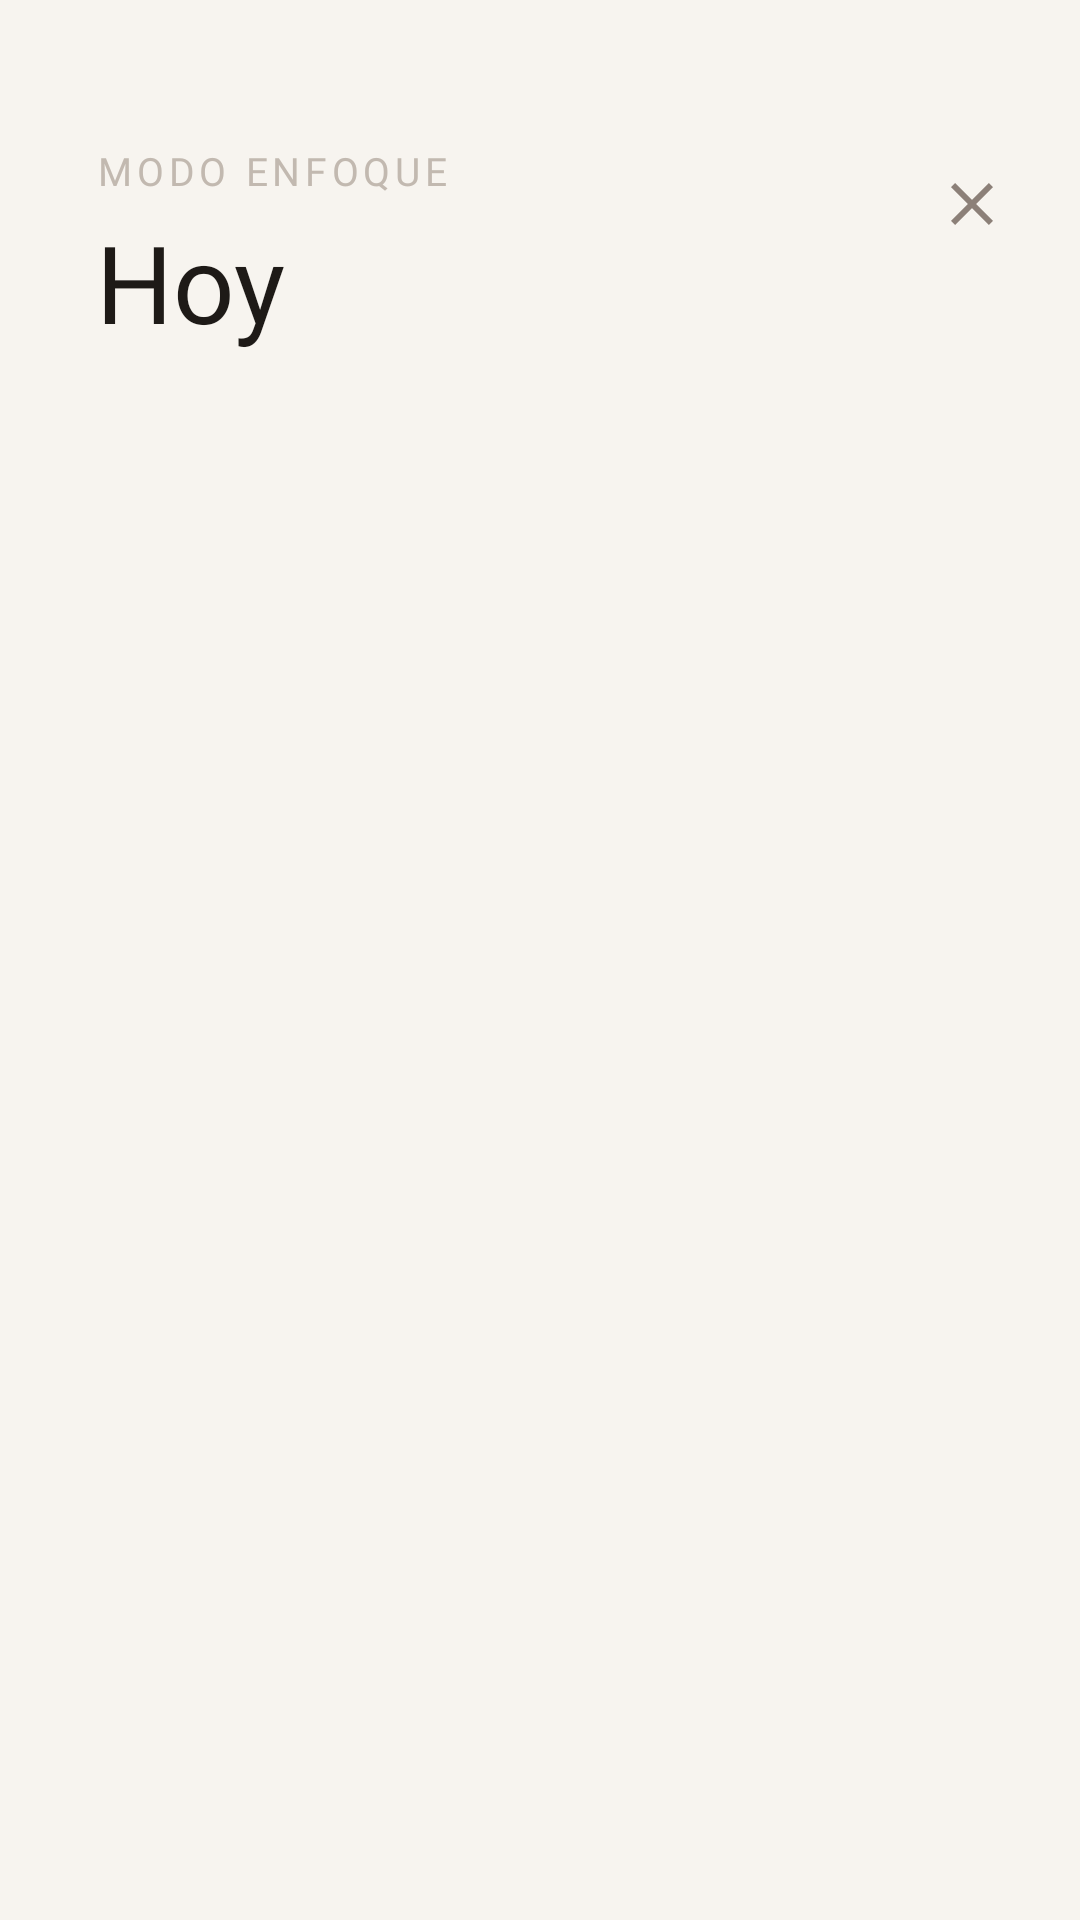

Produce the Android XML layout that renders to this screen, including the resource entries it uses.
<!-- AndroidManifest.xml: application theme Theme.HabitTrackerApp -->
<!-- res/layout/activity_focus_mode.xml -->
<?xml version="1.0" encoding="utf-8"?>
<androidx.constraintlayout.widget.ConstraintLayout
    xmlns:android="http://schemas.android.com/apk/res/android"
    xmlns:app="http://schemas.android.com/apk/res-auto"
    android:layout_width="match_parent"
    android:layout_height="match_parent"
    android:background="@color/background">

    
    <ImageView
        android:id="@+id/btnCerrarEnfoque"
        android:layout_width="40dp"
        android:layout_height="40dp"
        android:src="@drawable/ic_close"
        android:padding="8dp"
        app:tint="@color/text_secondary"
        android:background="?attr/selectableItemBackgroundBorderless"
        android:clickable="true"
        android:focusable="true"
        android:contentDescription="Cerrar modo enfoque"
        android:layout_marginEnd="16dp"
        android:layout_marginTop="48dp"
        app:layout_constraintEnd_toEndOf="parent"
        app:layout_constraintTop_toTopOf="parent"/>

    
    <LinearLayout
        android:id="@+id/llHeader"
        android:layout_width="0dp"
        android:layout_height="wrap_content"
        android:orientation="vertical"
        android:layout_marginStart="32dp"
        android:layout_marginEnd="32dp"
        android:layout_marginTop="48dp"
        app:layout_constraintStart_toStartOf="parent"
        app:layout_constraintEnd_toEndOf="parent"
        app:layout_constraintTop_toTopOf="parent">

        <TextView
            android:layout_width="wrap_content"
            android:layout_height="wrap_content"
            android:text="Modo enfoque"
            android:fontFamily="@font/dm_sans_medium"
            android:textSize="13sp"
            android:textColor="@color/text_hint"
            android:textAllCaps="true"
            android:letterSpacing="0.12"/>

        <TextView
            android:id="@+id/tvEnfoqueTitulo"
            android:layout_width="wrap_content"
            android:layout_height="wrap_content"
            android:text="Hoy"
            android:fontFamily="@font/playfair_display_bold"
            android:textSize="36sp"
            android:textColor="@color/text_primary"
            android:layout_marginTop="4dp"/>

        <TextView
            android:id="@+id/tvEnfoqueSubtitulo"
            android:layout_width="wrap_content"
            android:layout_height="wrap_content"
            android:fontFamily="@font/dm_sans"
            android:textSize="14sp"
            android:textColor="@color/text_secondary"
            android:layout_marginTop="4dp"/>

    </LinearLayout>

    
    <androidx.recyclerview.widget.RecyclerView
        android:id="@+id/rvHabitosHoy"
        android:layout_width="0dp"
        android:layout_height="0dp"
        android:layout_marginTop="24dp"
        android:layout_marginBottom="32dp"
        android:paddingHorizontal="24dp"
        android:clipToPadding="false"
        android:overScrollMode="never"
        app:layout_constraintTop_toBottomOf="@id/llHeader"
        app:layout_constraintBottom_toBottomOf="parent"
        app:layout_constraintStart_toStartOf="parent"
        app:layout_constraintEnd_toEndOf="parent"/>

    
    <LinearLayout
        android:id="@+id/llEnfoqueVacio"
        android:layout_width="0dp"
        android:layout_height="wrap_content"
        android:orientation="vertical"
        android:gravity="center"
        android:visibility="gone"
        android:layout_marginHorizontal="48dp"
        app:layout_constraintTop_toTopOf="parent"
        app:layout_constraintBottom_toBottomOf="parent"
        app:layout_constraintStart_toStartOf="parent"
        app:layout_constraintEnd_toEndOf="parent">

        <TextView
            android:layout_width="wrap_content"
            android:layout_height="wrap_content"
            android:text="✅"
            android:textSize="48sp"
            android:layout_marginBottom="12dp"/>

        <TextView
            android:layout_width="wrap_content"
            android:layout_height="wrap_content"
            android:text="No tienes hábitos para hoy"
            android:fontFamily="@font/playfair_display_semibold"
            android:textSize="18sp"
            android:textColor="@color/text_primary"
            android:gravity="center"/>

        <TextView
            android:layout_width="wrap_content"
            android:layout_height="wrap_content"
            android:text="Disfruta tu descanso"
            android:fontFamily="@font/dm_sans"
            android:textSize="14sp"
            android:textColor="@color/text_secondary"
            android:gravity="center"
            android:layout_marginTop="8dp"/>

    </LinearLayout>

</androidx.constraintlayout.widget.ConstraintLayout>
<!-- resources referenced by this layout -->
<resources>
  <color name="background">#F7F4EF</color>
  <color name="text_hint">#C2B9B0</color>
  <color name="text_primary">#1E1A17</color>
  <color name="text_secondary">#8C8078</color>
  <!-- drawable ic_close (drawable) -->
  <vector xmlns:android="http://schemas.android.com/apk/res/android"
      android:width="24dp"
      android:height="24dp"
      android:viewportWidth="24"
      android:viewportHeight="24"
      android:tint="?attr/colorControlNormal">
      <path android:fillColor="@android:color/white" android:pathData="M19,6.41L17.59,5 12,10.59 6.41,5 5,6.41 10.59,12 5,17.59 6.41,19 12,13.41 17.59,19 19,17.59 13.41,12z"/>
  </vector>
  <style name="Theme.HabitTrackerApp" parent="Base.Theme.HabitTrackerApp" />
  <style name="Base.Theme.HabitTrackerApp" parent="Theme.Material3.DayNight.NoActionBar">
          
          
          <item name="colorSecondaryContainer">@color/accent_light</item>
          <item name="colorOnSecondaryContainer">@color/accent</item>
      </style>
  <color name="accent_light">#EDD5CE</color>
  <color name="accent">#C8614A</color>
</resources>
